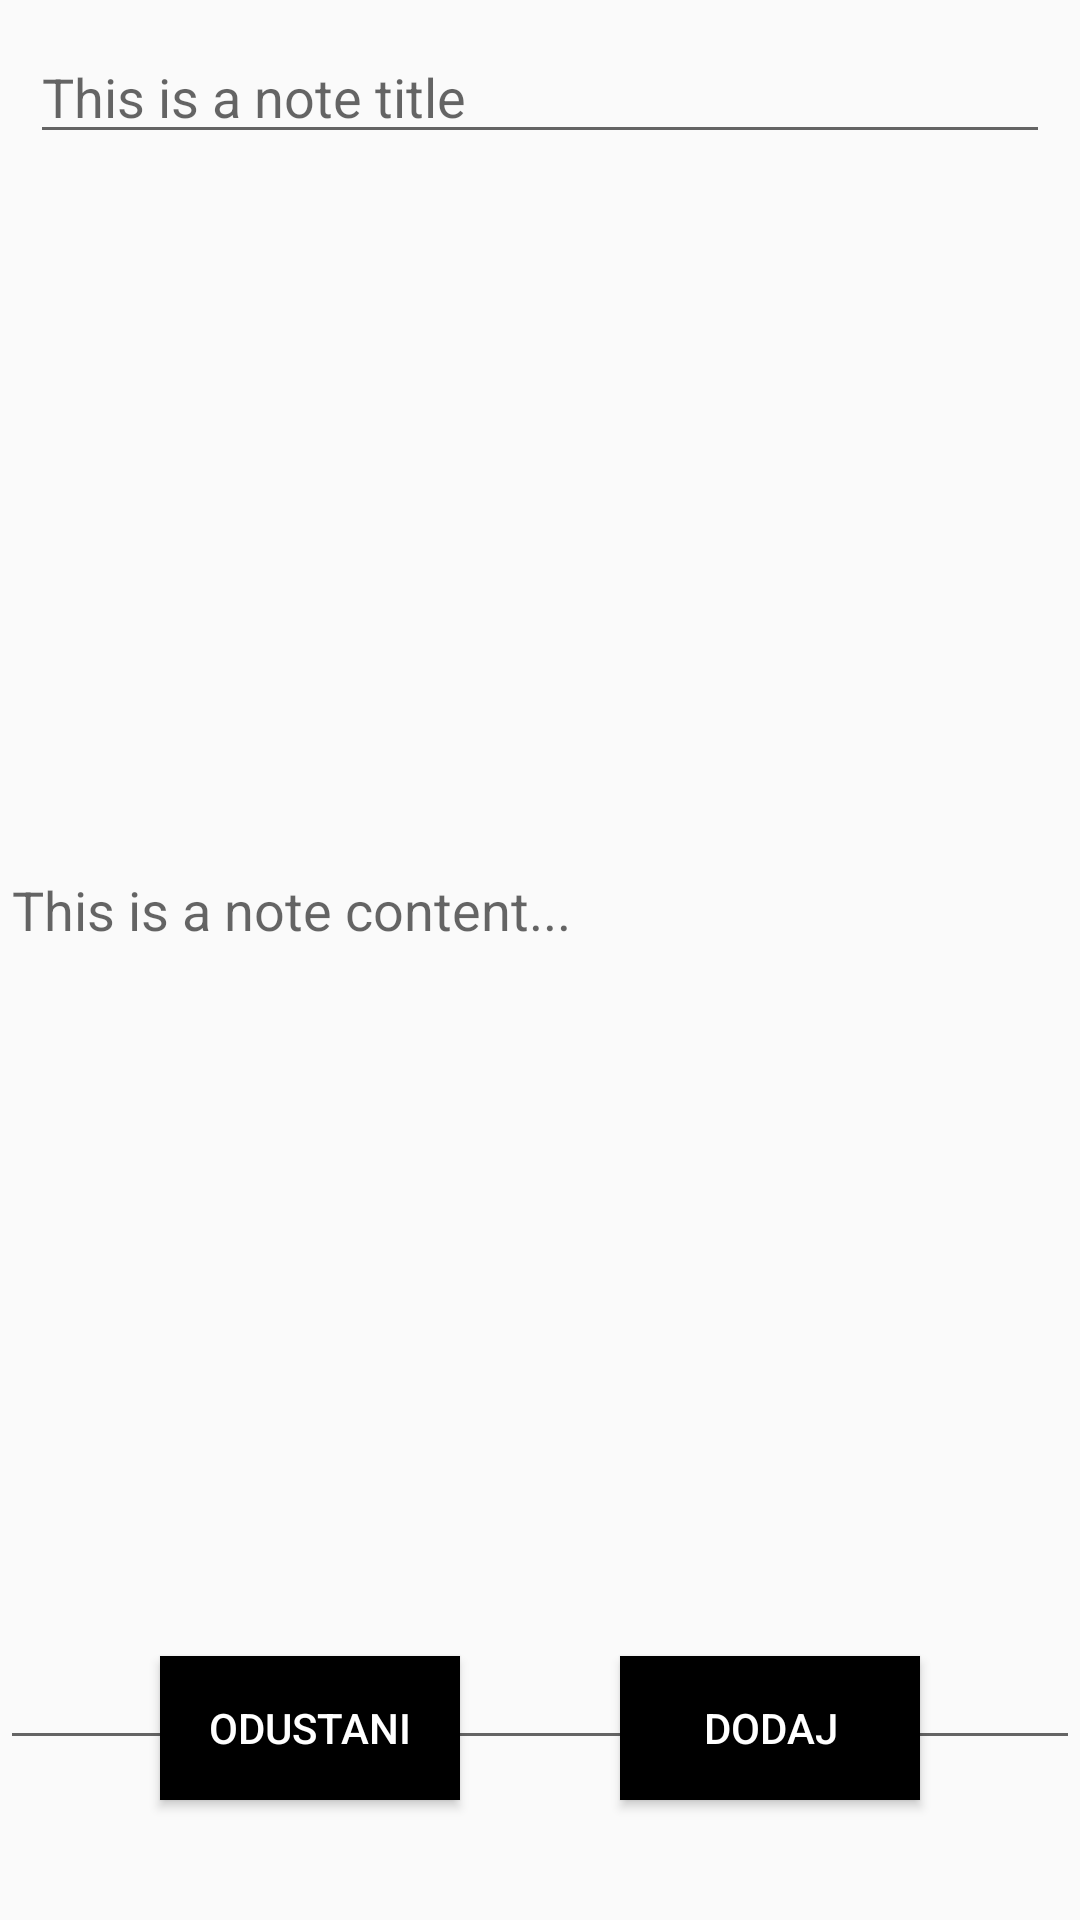

This screen was rendered from an Android layout file. Write that file and the resources it references.
<!-- AndroidManifest.xml: application theme AppTheme -->
<!-- res/layout/activity_new_note.xml -->
<?xml version="1.0" encoding="utf-8"?>
<androidx.constraintlayout.widget.ConstraintLayout xmlns:android="http://schemas.android.com/apk/res/android"
    xmlns:app="http://schemas.android.com/apk/res-auto"
    xmlns:tools="http://schemas.android.com/tools"
    android:layout_width="match_parent"
    android:layout_height="match_parent"
    tools:context=".presentation.view.activities.NewNoteActivity">

    <EditText
        android:id="@+id/newTitleEt"
        android:hint="This is a note title"
        android:layout_width="match_parent"
        android:layout_height="wrap_content"
        android:layout_marginLeft="10dp"
        android:layout_marginRight="10dp"
        android:layout_marginTop="10dp"
        app:layout_constraintStart_toStartOf="parent"
        app:layout_constraintTop_toTopOf="parent"
        app:layout_constraintEnd_toEndOf="parent"/>

    <EditText
        android:id="@+id/newContentEt"
        android:layout_width="match_parent"
        android:layout_height="570dp"
        android:hint="This is a note content..."
        app:layout_constraintBottom_toTopOf="@id/abortBtn"
        app:layout_constraintEnd_toEndOf="parent"
        app:layout_constraintStart_toStartOf="parent"
        app:layout_constraintTop_toBottomOf="@id/newTitleEt"
        />

    <Button
        android:id="@+id/abortBtn"
        android:text="Odustani"
        android:layout_width="100dp"
        android:layout_height="wrap_content"
        app:layout_constraintStart_toStartOf="parent"
        app:layout_constraintEnd_toStartOf="@id/changeNoteBtn"
        app:layout_constraintBottom_toBottomOf="parent"
        android:layout_marginBottom="40dp"
        android:background="@android:color/black"
        android:textColor="@android:color/white"/>

    <Button
        android:id="@+id/changeNoteBtn"
        android:text="Dodaj"
        android:layout_width="100dp"
        android:layout_height="wrap_content"
        app:layout_constraintStart_toEndOf="@id/abortBtn"
        app:layout_constraintEnd_toEndOf="parent"
        app:layout_constraintBottom_toBottomOf="parent"
        android:layout_marginBottom="40dp"
        android:background="@android:color/black"
        android:textColor="@android:color/white"/>

</androidx.constraintlayout.widget.ConstraintLayout>
<!-- resources referenced by this layout -->
<resources>
  <style name="AppTheme" parent="Theme.AppCompat.Light.DarkActionBar">
          
          <item name="colorPrimary">@color/colorPrimary</item>
          <item name="colorPrimaryDark">@color/colorPrimaryDark</item>
          <item name="colorAccent">@color/colorAccent</item>
      </style>
  <!-- not gathered from this repository: default colours our renderer supplied (Android Studio template values) -->
  <color name="colorPrimary">#FF6200EE</color>
  <color name="colorPrimaryDark">#FF3700B3</color>
  <color name="colorAccent">#FF03DAC5</color>
</resources>
